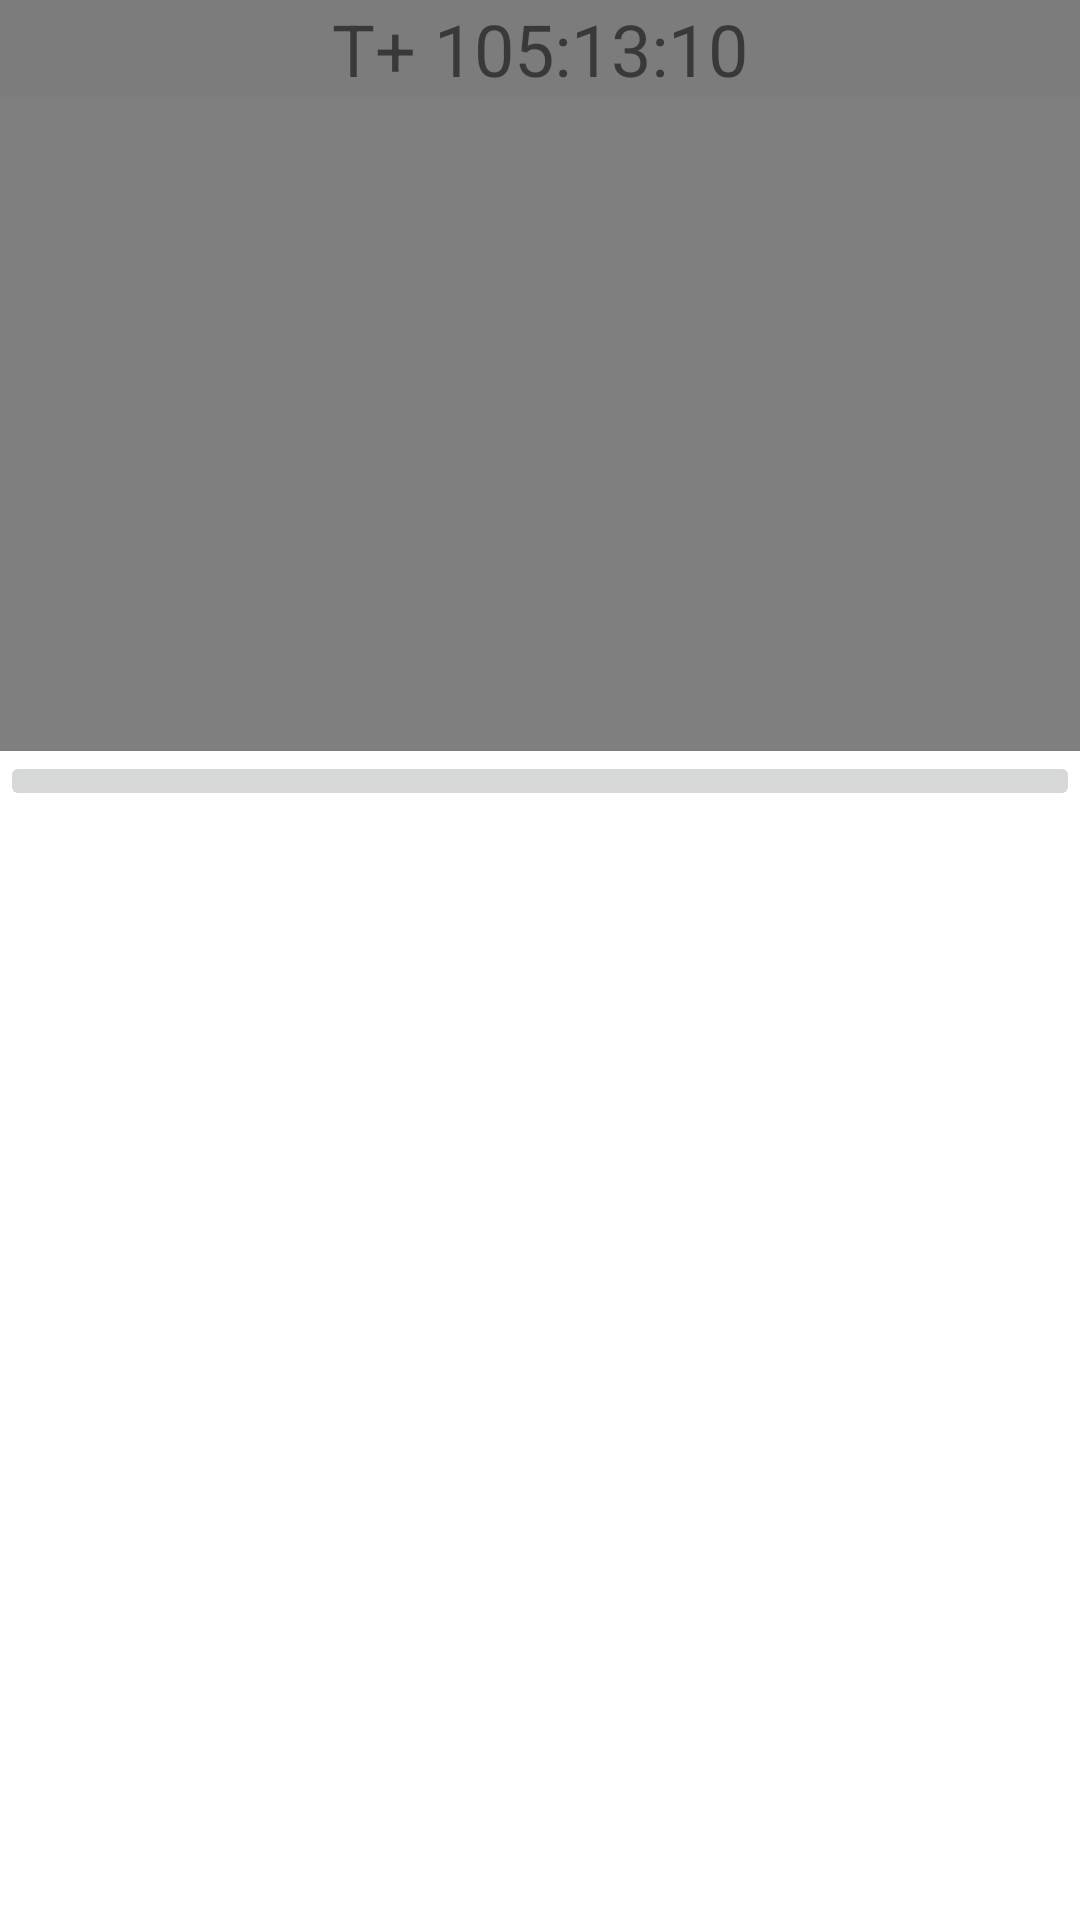

Write the Android layout XML for this screen, with the resource values it uses.
<!-- AndroidManifest.xml: application theme Theme.artemis_theme -->
<!-- res/layout/activity_media_pages.xml -->
<?xml version="1.0" encoding="utf-8"?>
<LinearLayout xmlns:android="http://schemas.android.com/apk/res/android"
    xmlns:app="http://schemas.android.com/apk/res-auto"
    xmlns:tools="http://schemas.android.com/tools"
    android:layout_width="match_parent"
    android:layout_height="wrap_content"
    android:orientation="vertical"
    tools:context=".MediaPages">

    <TextView
        android:id="@+id/year_countdown"
        android:layout_width="match_parent"
        android:layout_height="wrap_content"
        android:background="#7C7C7C"
        android:text="T+ 105:13:10"
        android:textAlignment="center"
        android:textSize="24sp" />

    <VideoView
        android:id="@+id/videoView"
        android:layout_width="match_parent"
        android:layout_height="218dp" />

    <ScrollView
        android:layout_width="match_parent"
        android:layout_height="match_parent">

        <LinearLayout
            android:layout_width="match_parent"
            android:layout_height="wrap_content"
            android:orientation="vertical" >

            <LinearLayout
                android:layout_width="match_parent"
                android:layout_height="match_parent"
                android:orientation="horizontal">

                <ImageButton
                    android:id="@+id/imageButton"
                    android:layout_width="match_parent"
                    android:layout_height="wrap_content"
                    app:srcCompat="@drawable/ic_launcher_background" />

                <TextView
                    android:id="@+id/textView3"
                    android:layout_width="wrap_content"
                    android:layout_height="wrap_content"
                    android:layout_weight="1"
                    android:text="TextView" />
            </LinearLayout>

        </LinearLayout>
    </ScrollView>
</LinearLayout>
<!-- resources referenced by this layout -->
<resources>
  <style name="Theme.artemis_theme" parent="Theme.MaterialComponents.DayNight.DarkActionBar">
          
          <item name="colorPrimary">@color/artemis_blue</item>
          <item name="colorPrimaryVariant">@color/artemis_red</item>
          <item name="colorOnPrimary">@color/black</item>
          
          <item name="colorSecondary">@color/artemis_orange</item>
          <item name="colorSecondaryVariant">@color/artemis_sub_orange</item>
          <item name="colorOnSecondary">@color/black</item>
          
          <item name="android:statusBarColor">?attr/colorPrimaryVariant</item>
          
      </style>
  <color name="artemis_blue">#0066b3</color>
  <color name="artemis_red">#ed1c24</color>
  <color name="black">#000000</color>
  <color name="artemis_orange">#f1592a</color>
  <color name="artemis_sub_orange">#f68a1f</color>
</resources>
